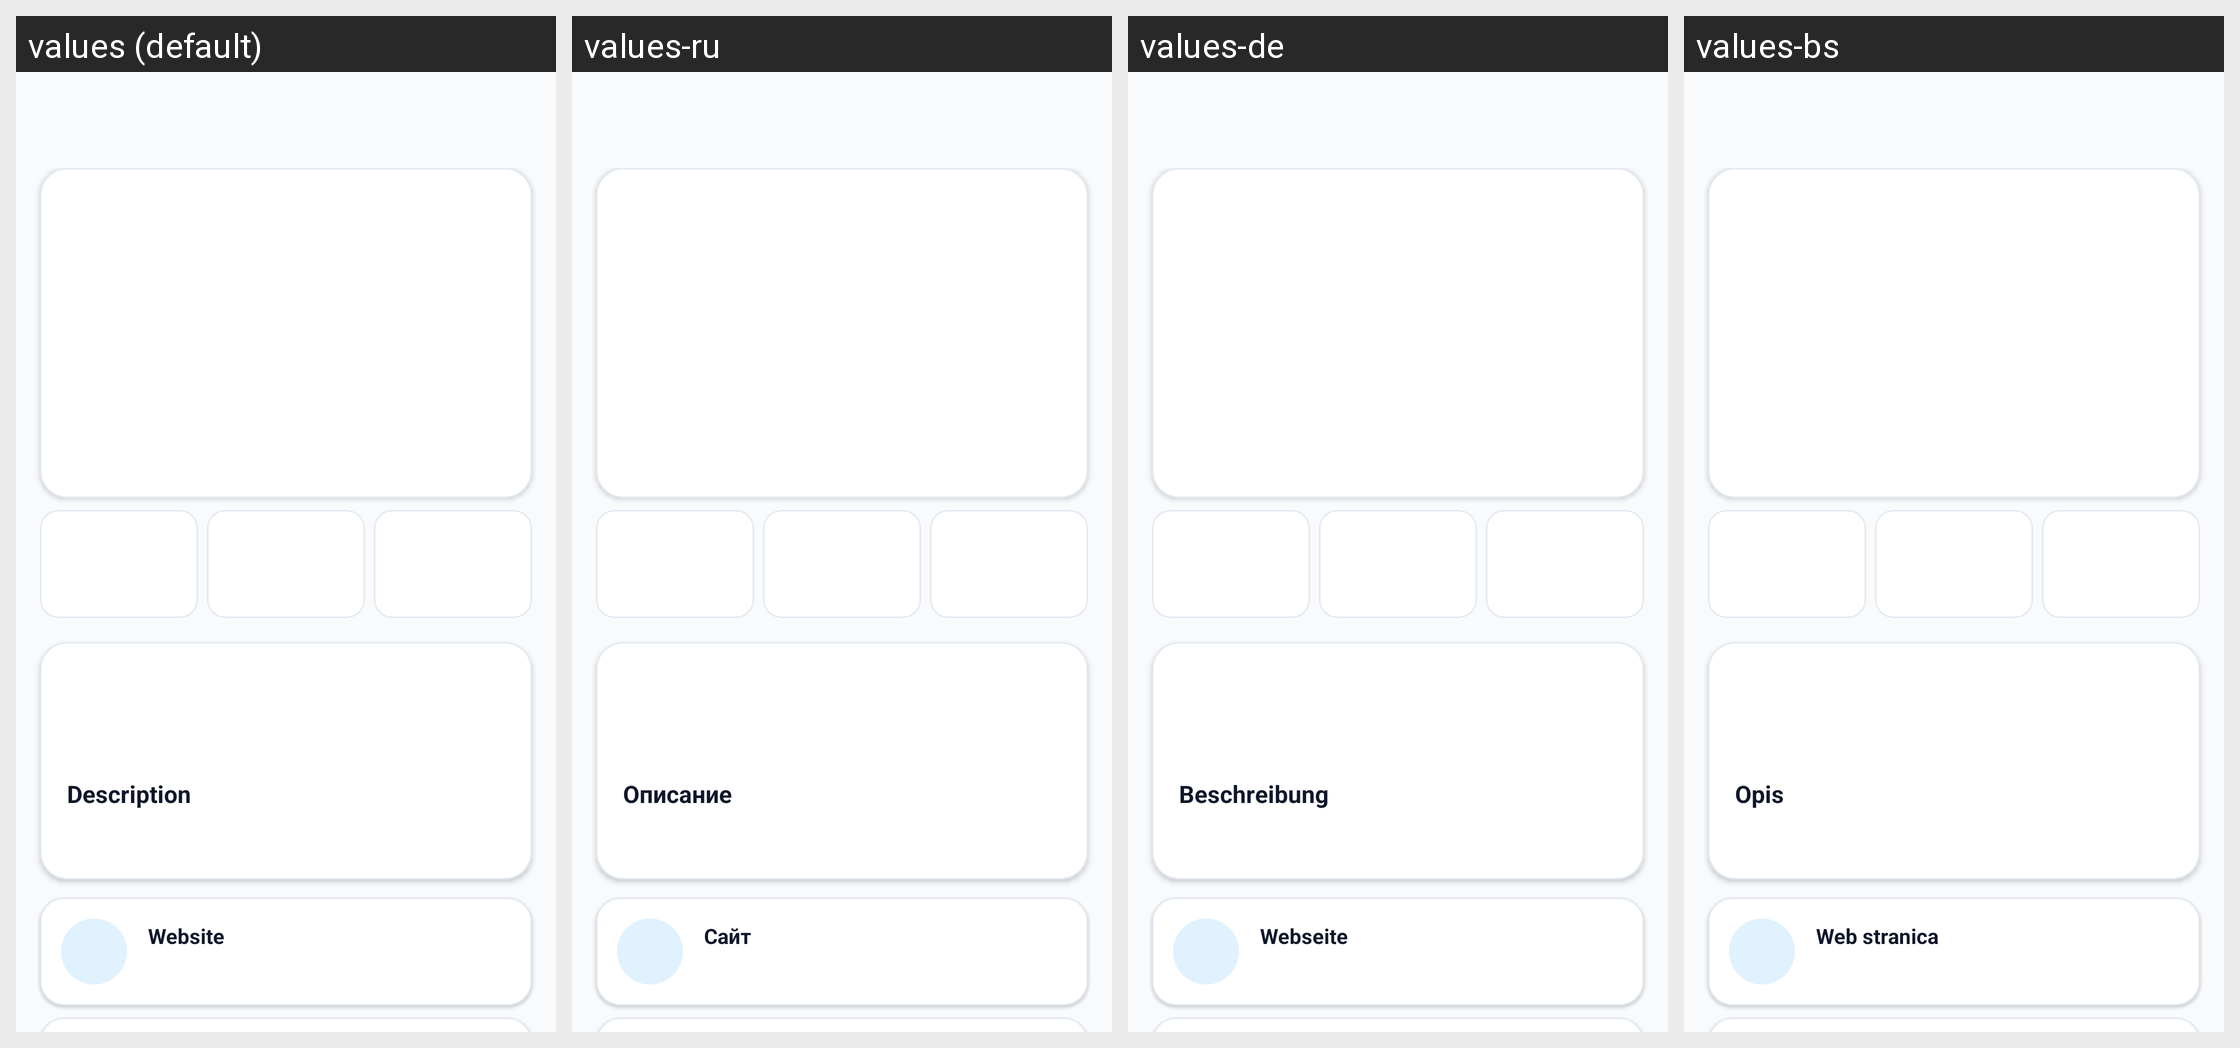

Strings drawn on this Android screen and how each of the app's shown locales translates them:
Android screen res/layout/fragment_property_details.xml rendered under 4 locales, left to right: values (default), values-ru, values-de, values-bs. Device: Nexus 5 (rendered at 1080×1920; each locale shown at half size, 540×960, under a caption strip naming it); theme AppTheme.NoActionBar.
Other locales in the repository, not shown: values-sr.
Strings drawn on this screen, with the default value and each locale's value (text and hints the layout hard-codes, and strings that could not be matched under every locale, appear in the picture but are not listed):

property_description
  values: Description
  values-ru: Описание
  values-de: Beschreibung
  values-bs: Opis

website
  values: Website
  values-ru: Сайт
  values-de: Webseite
  values-bs: Web stranica
